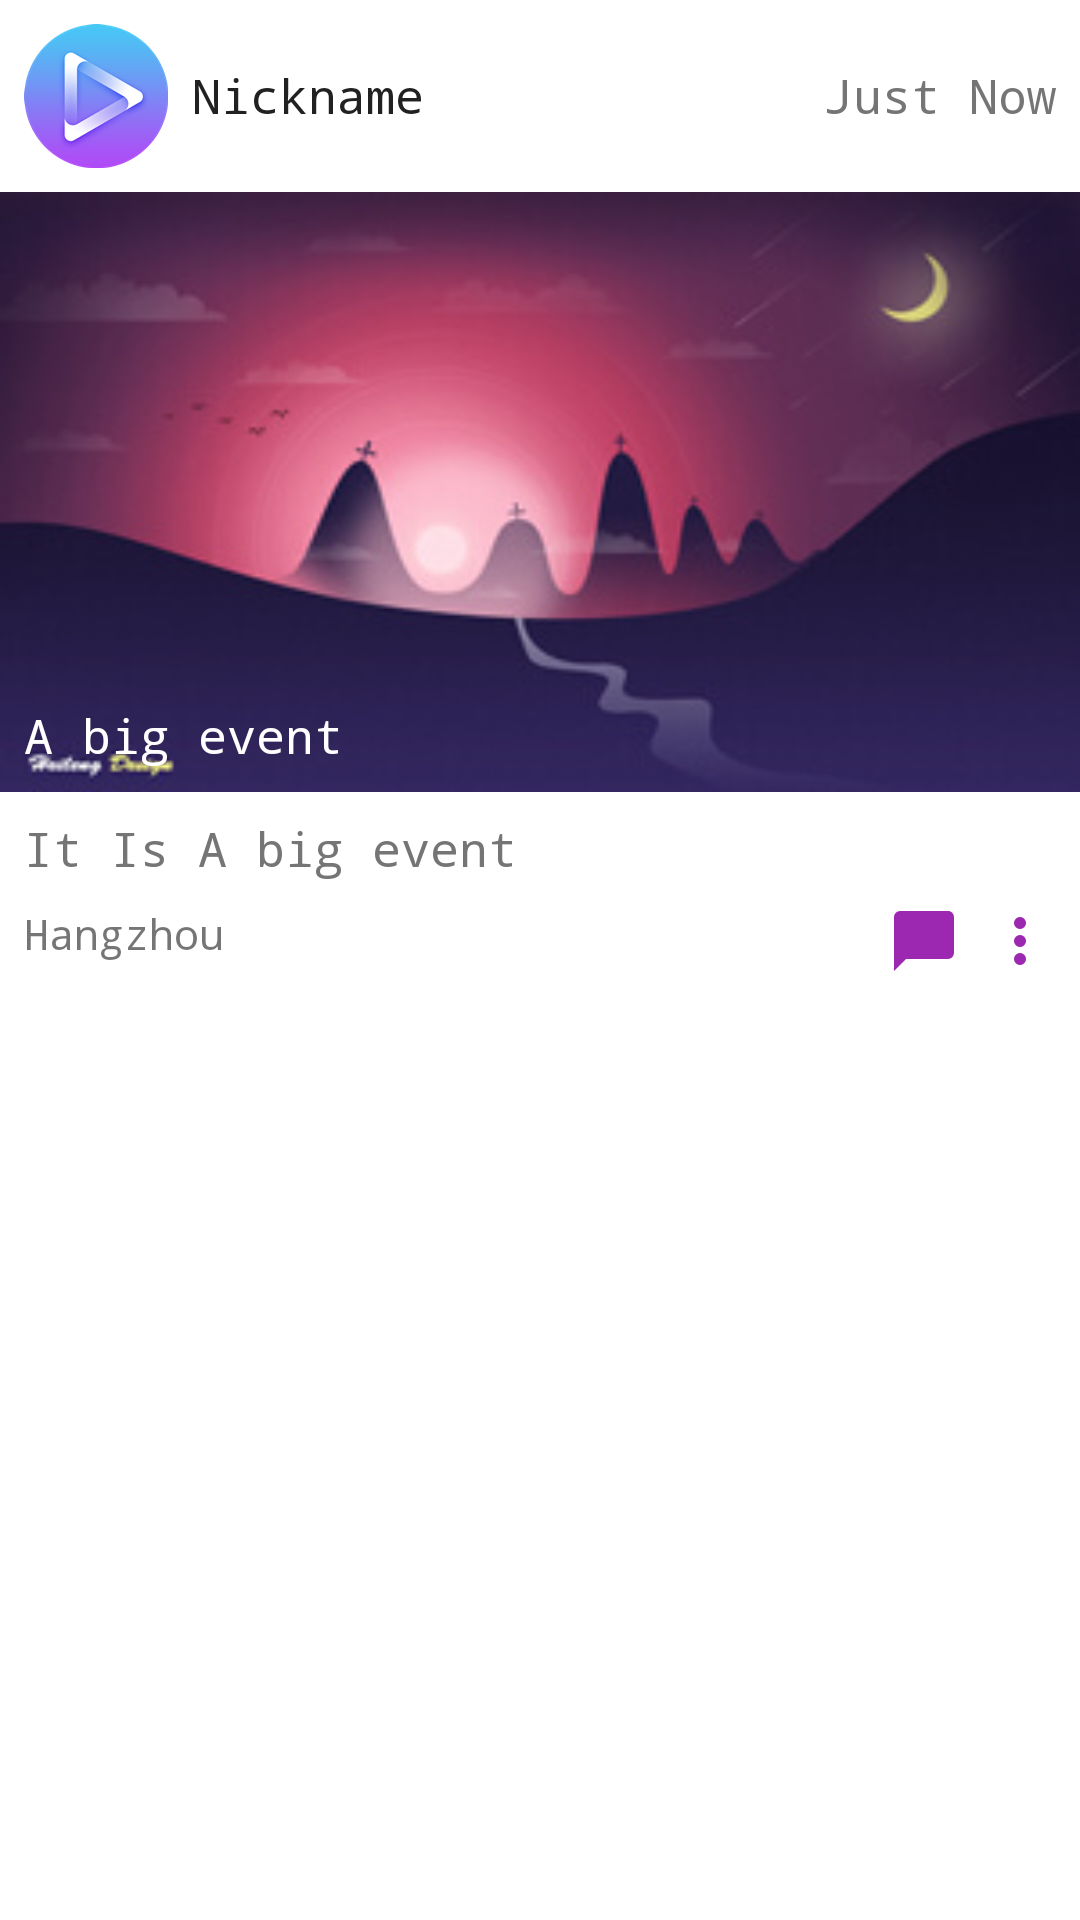

Android layout source for this screen:
<!-- AndroidManifest.xml: application theme AppTheme -->
<!-- res/layout/home_item_event.xml -->
<?xml version="1.0" encoding="utf-8"?>
<LinearLayout xmlns:android="http://schemas.android.com/apk/res/android"
    android:layout_width="match_parent"
    android:layout_height="wrap_content"
    android:layout_marginLeft="@dimen/recyclerview_item_space"
    android:layout_marginRight="@dimen/recyclerview_item_space"
    android:background="@color/colorTextIcons"
    android:orientation="vertical">

    <RelativeLayout
        android:layout_width="match_parent"
        android:layout_height="wrap_content">

        <ImageView
            android:id="@+id/iv_item_event_avatar"
            android:layout_width="48dp"
            android:layout_height="48dp"
            android:layout_alignParentStart="true"
            android:layout_centerVertical="true"
            android:layout_margin="@dimen/text_margin"
            android:src="@mipmap/ic_launcher_round" />

        <TextView
            android:id="@+id/tv_item_event_nickname"
            style="@style/NormalTextPrimaryStyle"
            android:layout_centerVertical="true"
            android:layout_toRightOf="@+id/iv_item_event_avatar"
            android:text="Nickname" />

        <TextView
            android:id="@+id/tv_item_event_datetime"
            style="@style/NormalTextSecondaryStyle"
            android:layout_alignParentRight="true"
            android:layout_centerVertical="true"
            android:layout_marginRight="@dimen/text_margin"
            android:text="Just Now" />
    </RelativeLayout>

    <FrameLayout
        android:layout_width="match_parent"
        android:layout_height="200dp">

        <ImageView
            android:layout_width="match_parent"
            android:layout_height="match_parent"
            android:background="@drawable/default_photo" />

        <TextView
            android:id="@+id/tv_item_event_title"
            style="@style/NormalTextPrimaryStyle"
            android:layout_width="match_parent"
            android:layout_gravity="bottom"
            android:background="@color/colorTextBackground"
            android:ellipsize="end"
            android:maxLines="1"
            android:padding="@dimen/text_margin"
            android:text="A big event"
            android:textColor="@color/colorTextIcons" />
    </FrameLayout>

    <TextView
        android:id="@+id/tv_item_event_description"
        style="@style/NormalTextSecondaryStyle"
        android:layout_alignParentStart="true"
        android:layout_centerVertical="true"
        android:layout_marginLeft="@dimen/text_margin"
        android:layout_marginTop="@dimen/text_margin"
        android:ellipsize="end"
        android:maxLines="1"
        android:text="It Is A big event" />

    <RelativeLayout
        android:layout_width="match_parent"
        android:layout_height="wrap_content">

        <TextView
            android:layout_width="wrap_content"
            android:layout_height="24dp"
            android:layout_alignParentStart="true"
            android:layout_centerVertical="true"
            android:layout_margin="@dimen/text_margin"
            android:text="Hangzhou" />

        <ImageView
            android:layout_width="24dp"
            android:layout_height="24dp"
            android:layout_centerVertical="true"
            android:layout_margin="@dimen/text_margin"
            android:layout_toLeftOf="@+id/iv_item_event_comment"
            android:src="@drawable/ic_like" />

        <ImageView
            android:id="@+id/iv_item_event_comment"
            android:layout_width="24dp"
            android:layout_height="24dp"
            android:layout_centerVertical="true"
            android:layout_toLeftOf="@+id/iv_item_event_more"
            android:src="@drawable/ic_message" />

        <ImageView
            android:id="@+id/iv_item_event_more"
            android:layout_width="24dp"
            android:layout_height="24dp"
            android:layout_alignParentEnd="true"
            android:layout_centerVertical="true"
            android:layout_margin="@dimen/text_margin"
            android:src="@drawable/ic_dots_vertical" />
    </RelativeLayout>

</LinearLayout>
<!-- resources referenced by this layout -->
<resources>
  <color name="colorTextBackground">#00757575</color>
  <color name="colorTextIcons">#FFFFFF</color>
  <dimen name="recyclerview_item_space">8dp</dimen>
  <dimen name="text_margin">8dp</dimen>
  <!-- drawable default_photo: jpg bitmap (drawable-xhdpi, 13536 bytes) -->
  <!-- drawable ic_dots_vertical (drawable) -->
  <vector xmlns:android="http://schemas.android.com/apk/res/android"
      android:height="24dp"
      android:width="24dp"
      android:viewportWidth="24"
      android:viewportHeight="24">
      <path android:fillColor="@color/colorPrimary" android:pathData="M12,16A2,2 0 0,1 14,18A2,2 0 0,1 12,20A2,2 0 0,1 10,18A2,2 0 0,1 12,16M12,10A2,2 0 0,1 14,12A2,2 0 0,1 12,14A2,2 0 0,1 10,12A2,2 0 0,1 12,10M12,4A2,2 0 0,1 14,6A2,2 0 0,1 12,8A2,2 0 0,1 10,6A2,2 0 0,1 12,4Z" />
  </vector>
  <!-- drawable ic_message (drawable) -->
  <vector xmlns:android="http://schemas.android.com/apk/res/android"
      android:height="24dp"
      android:width="24dp"
      android:viewportWidth="24"
      android:viewportHeight="24">
      <path android:fillColor="@color/colorPrimary" android:pathData="M20,2H4A2,2 0 0,0 2,4V22L6,18H20A2,2 0 0,0 22,16V4C22,2.89 21.1,2 20,2Z" />
  </vector>
  <!-- mipmap ic_launcher_round: png bitmap (mipmap-hdpi, 6829 bytes) -->
  <style name="NormalTextPrimaryStyle">
          <item name="android:textColor">@color/colorTextPrimary</item>
          <item name="android:textSize">@dimen/normal_text_size</item>
          <item name="android:layout_height">wrap_content</item>
          <item name="android:layout_width">wrap_content</item>
      </style>
  <style name="NormalTextSecondaryStyle">
          <item name="android:textColor">@color/colorTextSecondary</item>
          <item name="android:textSize">@dimen/normal_text_size</item>
          <item name="android:layout_height">wrap_content</item>
          <item name="android:layout_width">wrap_content</item>
      </style>
  <style name="AppTheme" parent="Theme.AppCompat.Light.DarkActionBar">
          
          <item name="colorPrimary">@color/colorPrimary</item>
          <item name="colorPrimaryDark">@color/colorPrimaryDark</item>
          <item name="colorAccent">@color/colorAccent</item>
          <item name="android:typeface">monospace</item>
      </style>
  <color name="colorPrimary">#9C27B0</color>
  <color name="colorTextPrimary">#212121</color>
  <dimen name="normal_text_size">16sp</dimen>
  <color name="colorTextSecondary">#757575</color>
  <color name="colorPrimaryDark">#7B1FA2</color>
  <color name="colorAccent">#757575</color>
</resources>
